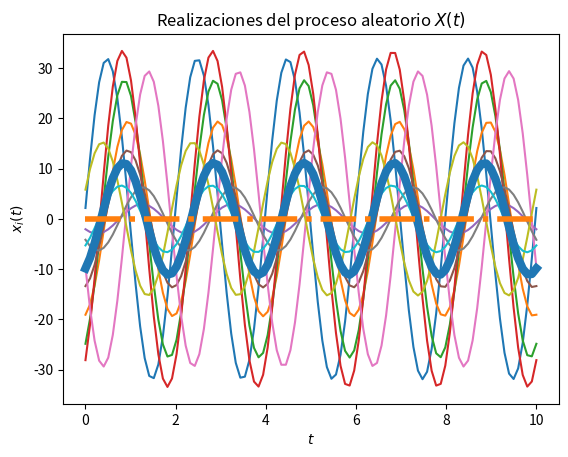
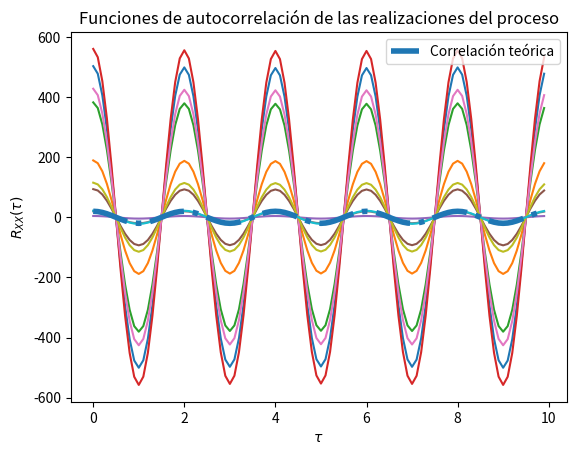

Reproduce these figures in Python, in order.
# Solución del Laboratorio 4
# [redacted]
# [redacted]

# Los parámetros T, t_final y N son elegidos arbitrariamente

import numpy as np
from scipy import stats
import matplotlib.pyplot as plt

# Variables aleatorias A y Z
const = 20
vaX = stats.norm(0, const)
vaY = stats.norm(0, const)

# Creación del vector de tiempo
T = 100			# número de elementos
t_final = 10	# tiempo en segundos
t = np.linspace(0, t_final, T)

# Inicialización del proceso aleatorio X(t) con N realizaciones
N = 10
X_t = np.empty((N, len(t)))	# N funciones del tiempo x(t) con T puntos

# Creación de las muestras del proceso x(t) (A y Z independientes)
for i in range(N):
	X = vaX.rvs()
	Y = vaY.rvs()
	x_t = X * np.cos(np.pi*t) + Y * np.sin(np.pi * t)
	X_t[i,:] = x_t
	plt.plot(t, x_t)

# Promedio de las N realizaciones en cada instante (cada punto en t)
P = [np.mean(X_t[:,i]) for i in range(len(t))]
plt.plot(t, P, lw=6)

# Graficar el resultado teórico del valor esperado
E = 0*t
plt.plot(t, E, '-.', lw=4)

# Mostrar las realizaciones, y su promedio calculado y teórico
plt.title('Realizaciones del proceso aleatorio $X(t)$')
plt.xlabel('$t$')
plt.ylabel('$x_i(t)$')
plt.show()

# T valores de desplazamiento tau
desplazamiento = np.arange(T)
taus = desplazamiento/t_final

# Inicialización de matriz de valores de correlación para las N funciones
corr = np.empty((N, len(desplazamiento)))

# Nueva figura para la autocorrelación
plt.figure()

# Cálculo de correlación para cada valor de tau
for n in range(N):
	for i, tau in enumerate(desplazamiento):
		corr[n, i] = np.correlate(X_t[n,:], np.roll(X_t[n,:], tau))/T
	plt.plot(taus, corr[n,:])

# Valor teórico de correlación
Rxx = const * np.cos(np.pi * taus)

# Gráficas de correlación para cada realización y la
plt.plot(taus, Rxx, '-.', lw=4, label='Correlación teórica')
plt.title('Funciones de autocorrelación de las realizaciones del proceso')
plt.xlabel(r'$\tau$')
plt.ylabel(r'$R_{XX}(\tau)$')
plt.legend()
plt.show()
